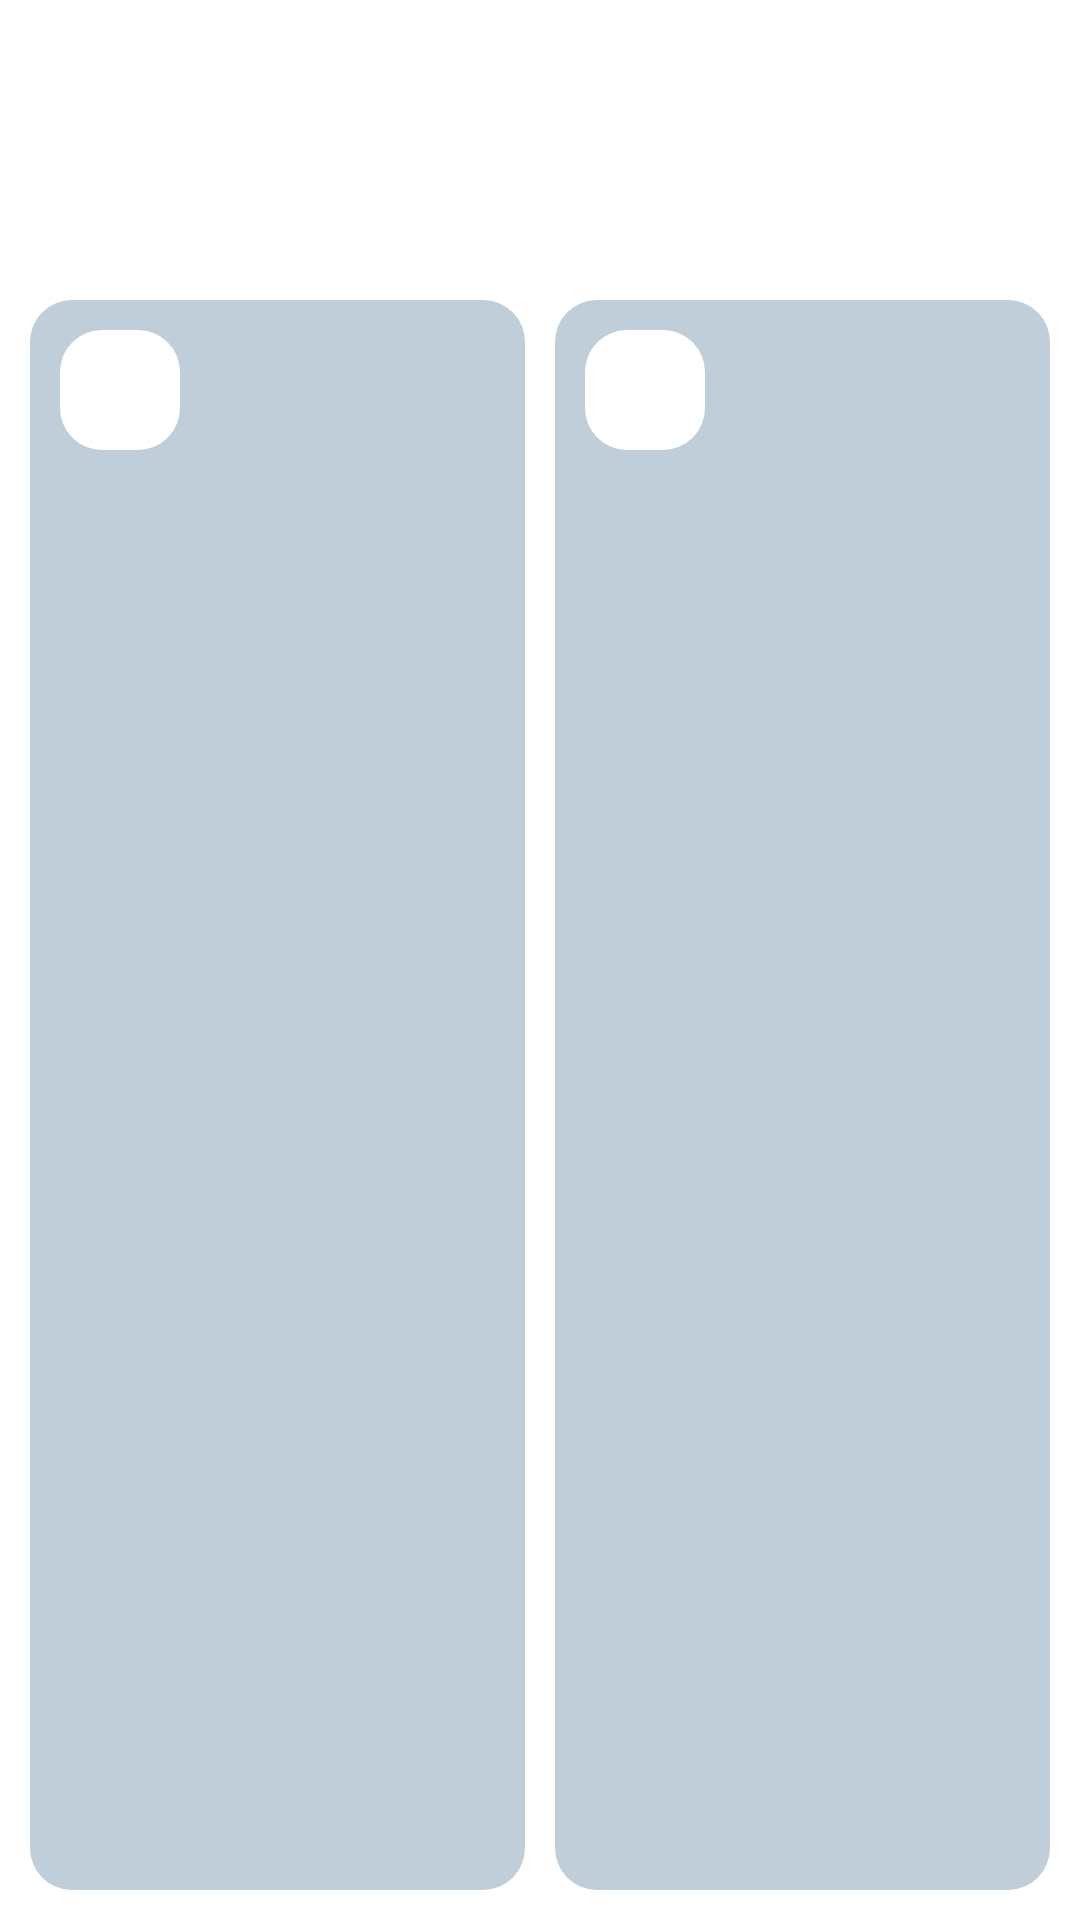

Layout XML and referenced resources for this Android screen:
<!-- AndroidManifest.xml: application theme Sherlock.__Theme.DarkActionBar -->
<!-- res/layout/video_test_img_btn_list2.xml -->
<?xml version="1.0" encoding="utf-8"?>
<RelativeLayout xmlns:android="http://schemas.android.com/apk/res/android"
    android:id="@+id/btnMode2"
    android:layout_width="match_parent"
    android:layout_height="match_parent"
    android:background="#ffffff"
    android:orientation="vertical">


    
    <ImageView
        android:id="@+id/image_bg"
        android:layout_width="match_parent"
        android:layout_height="match_parent" />


    <LinearLayout
        android:layout_width="match_parent"
        android:layout_height="match_parent"
        android:orientation="vertical"
        android:paddingTop="90dip">

        
        <LinearLayout
            android:layout_width="match_parent"
            android:layout_height="0dip"
            android:layout_weight="4.5"
            android:orientation="horizontal"
            android:padding="10dip">

            
            <RelativeLayout
                android:id="@+id/btn_layout1"
                android:layout_width="0dp"
                android:layout_height="match_parent"
                android:layout_weight="1">

                <ImageView
                    android:id="@+id/example_image1"
                    android:layout_width="match_parent"
                    android:layout_height="match_parent"
                    android:background="@drawable/imagebtn_bg" />

                <Button
                    android:id="@+id/dubleBtn1"
                    android:layout_width="40dip"
                    android:layout_height="40dip"
                    android:layout_marginLeft="10dp"
                    android:layout_marginTop="10dp"
                    android:background="@drawable/dublebtn_bg" />
            </RelativeLayout>
            

            
            <RelativeLayout
                android:id="@+id/btn_layout2"
                android:layout_width="0dp"
                android:layout_height="match_parent"
                android:layout_marginLeft="10dip"
                android:layout_weight="1">

                <ImageView
                    android:id="@+id/example_image2"
                    android:layout_width="match_parent"
                    android:layout_height="match_parent"
                    android:background="@drawable/imagebtn_bg" />

                <Button
                    android:id="@+id/dubleBtn2"
                    android:layout_width="40dip"
                    android:layout_height="40dip"
                    android:layout_marginLeft="10dp"
                    android:layout_marginTop="10dp"
                    android:background="@drawable/dublebtn_bg" />
            </RelativeLayout>
            


            
            

            
            
        </LinearLayout>



    </LinearLayout>

</RelativeLayout>
<!-- resources referenced by this layout -->
<resources>
  <!-- drawable dublebtn_bg (drawable-xhdpi) -->
  <?xml version="1.0" encoding="utf-8"?>
  <shape xmlns:android="http://schemas.android.com/apk/res/android" android:shape="rectangle" >
      <corners
          android:radius="14dp"
          />
      <solid
          android:color="#ffffff"
          />
  
  </shape>
  <!-- drawable imagebtn_bg (drawable-xhdpi) -->
  <?xml version="1.0" encoding="utf-8"?>
  <shape xmlns:android="http://schemas.android.com/apk/res/android" android:shape="rectangle" >
      <corners
          android:radius="14dp"
          />
      <solid
          android:color="#BFCED9"
          />
  
      </shape>
</resources>
